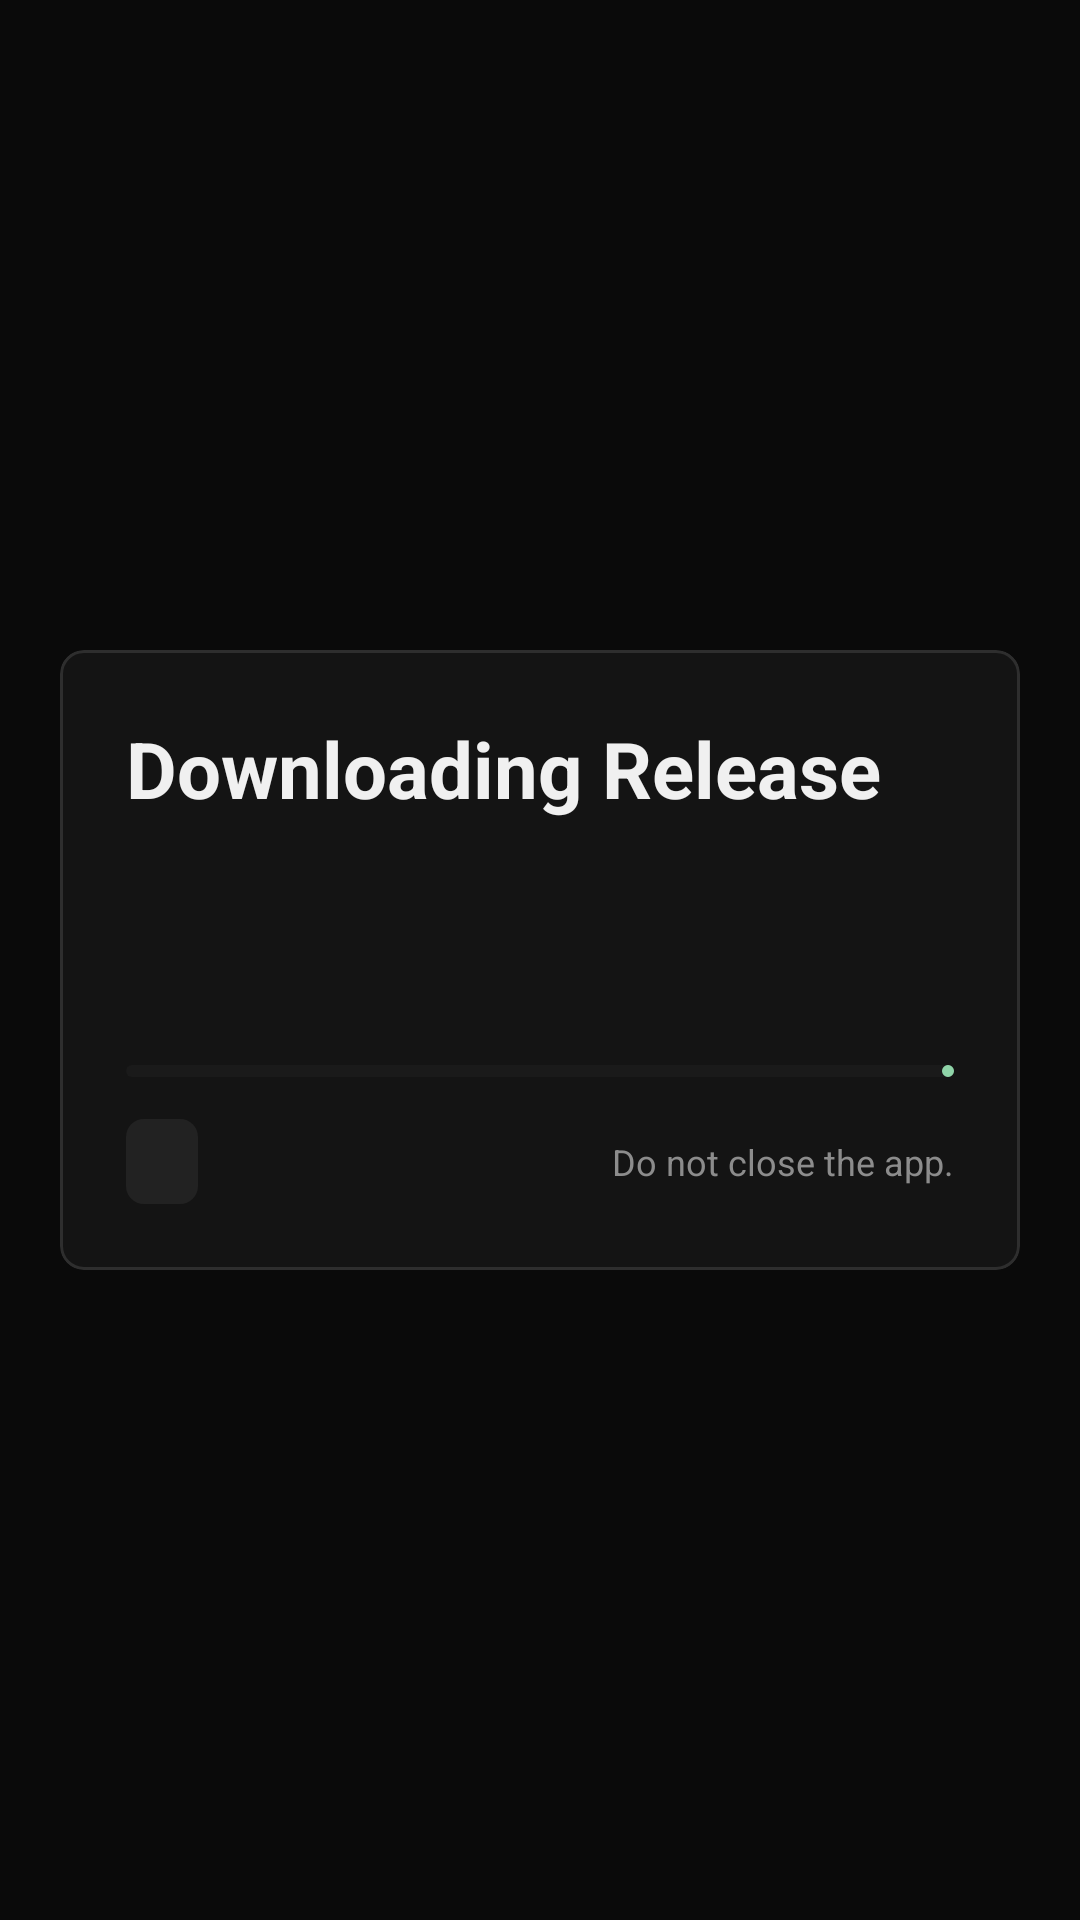

Reconstruct the res/layout file that produces this screen, plus the resources it refers to.
<!-- AndroidManifest.xml: application theme Theme.Firerpa -->
<!-- res/layout/dialog_download_progress.xml -->
<?xml version="1.0" encoding="utf-8"?>
<FrameLayout xmlns:android="http://schemas.android.com/apk/res/android"
    android:layout_width="match_parent"
    android:layout_height="wrap_content"
    android:paddingHorizontal="20dp"
    android:paddingVertical="24dp">

    <com.google.android.material.card.MaterialCardView
        android:layout_width="match_parent"
        android:layout_height="wrap_content"
        android:layout_gravity="center"
        app:cardBackgroundColor="@color/panelSurface"
        app:cardCornerRadius="8dp"
        app:cardElevation="0dp"
        app:strokeColor="@color/panelStroke"
        xmlns:app="http://schemas.android.com/apk/res-auto">

        <LinearLayout
            android:layout_width="match_parent"
            android:layout_height="wrap_content"
            android:orientation="vertical"
            android:padding="22dp">

            <TextView
                android:id="@+id/progressTitle"
                android:layout_width="match_parent"
                android:layout_height="wrap_content"
                android:text="@string/progress_title"
                android:textColor="@color/textStrong"
                android:textSize="26sp"
                android:textStyle="bold" />

            <TextView
                android:id="@+id/progressStage"
                android:layout_width="match_parent"
                android:layout_height="wrap_content"
                android:layout_marginTop="6dp"
                android:textColor="@color/textMuted"
                android:textSize="13sp"
                tools:text="Fetching archive and preparing deployment"
                xmlns:tools="http://schemas.android.com/tools" />

            <TextView
                android:id="@+id/progressMessage"
                android:layout_width="match_parent"
                android:layout_height="wrap_content"
                android:layout_marginTop="18dp"
                android:breakStrategy="balanced"
                android:lineSpacingExtra="1dp"
                android:maxLines="3"
                android:textColor="@color/textStrong"
                android:textSize="16sp"
                tools:text="Downloaded 115.50 MB / 163.21 MB"
                xmlns:tools="http://schemas.android.com/tools" />

            <com.google.android.material.progressindicator.LinearProgressIndicator
                android:id="@+id/progressBar"
                android:layout_width="match_parent"
                android:layout_height="10dp"
                android:layout_marginTop="18dp"
                app:indicatorColor="@color/navActive"
                app:trackColor="@color/inputSurface" />

            <LinearLayout
                android:layout_width="match_parent"
                android:layout_height="wrap_content"
                android:layout_marginTop="14dp"
                android:gravity="center_vertical"
                android:orientation="horizontal">

                <TextView
                    android:id="@+id/progressPercent"
                    android:layout_width="wrap_content"
                    android:layout_height="wrap_content"
                    android:background="@drawable/bg_status_chip_soft"
                    android:paddingHorizontal="12dp"
                    android:paddingVertical="6dp"
                    android:textColor="@color/buttonTonalText"
                    android:textSize="12sp"
                    android:textStyle="bold"
                    tools:text="70%"
                    xmlns:tools="http://schemas.android.com/tools" />

                <TextView
                    android:id="@+id/progressHint"
                    android:layout_width="0dp"
                    android:layout_height="wrap_content"
                    android:layout_marginStart="12dp"
                    android:layout_weight="1"
                    android:gravity="end"
                    android:text="@string/progress_hint"
                    android:textColor="@color/textMuted"
                    android:textSize="12sp" />
            </LinearLayout>
        </LinearLayout>
    </com.google.android.material.card.MaterialCardView>
</FrameLayout>
<!-- resources referenced by this layout -->
<resources>
  <color name="buttonTonalText">#D4D4D4</color>
  <color name="inputSurface">#1A1A1A</color>
  <color name="navActive">#8FD4A8</color>
  <color name="panelStroke">#2E2E2E</color>
  <color name="panelSurface">#141414</color>
  <color name="textMuted">#8C8C8C</color>
  <color name="textStrong">#F0F0F0</color>
  <!-- drawable bg_status_chip_soft (drawable) -->
  <?xml version="1.0" encoding="utf-8"?>
  <shape xmlns:android="http://schemas.android.com/apk/res/android">
      <corners android:radius="6dp" />
      <solid android:color="@color/statusUnknownBg" />
  </shape>
  <string name="progress_hint">Do not close the app.</string>
  <string name="progress_title">Downloading Release</string>
  <style name="Theme.Firerpa" parent="Theme.Material3.Dark.NoActionBar">
          <item name="android:colorBackground">@color/surfaceCanvas</item>
          <item name="colorPrimary">@color/buttonPrimary</item>
          <item name="colorOnPrimary">@color/buttonPrimaryText</item>
          <item name="colorSecondary">@color/navActive</item>
          <item name="colorSurface">@color/panelSurface</item>
          <item name="colorOnSurface">@color/textStrong</item>
          <item name="colorOnSurfaceVariant">@color/textMuted</item>
          <item name="materialAlertDialogTheme">@style/ThemeOverlay.Firerpa.MaterialAlertDialog</item>
          <item name="android:navigationBarColor" tools:targetApi="o_mr1">@color/surfaceCanvas</item>
          <item name="android:statusBarColor" tools:targetApi="l">@color/surfaceCanvas</item>
          <item name="android:windowLightStatusBar">false</item>
          <item name="android:windowLightNavigationBar" tools:targetApi="o_mr1">false</item>
      </style>
  <color name="statusUnknownBg">#222222</color>
  <color name="surfaceCanvas">#0A0A0A</color>
  <color name="buttonPrimary">#4E8F66</color>
  <color name="buttonPrimaryText">#F5F5F5</color>
  <style name="ThemeOverlay.Firerpa.MaterialAlertDialog" parent="ThemeOverlay.Material3.MaterialAlertDialog">
          <item name="colorSurface">@color/panelSurface</item>
          <item name="colorOnSurface">@color/textStrong</item>
          <item name="colorOnSurfaceVariant">@color/textMuted</item>
          <item name="colorPrimary">@color/navActive</item>
      </style>
</resources>
